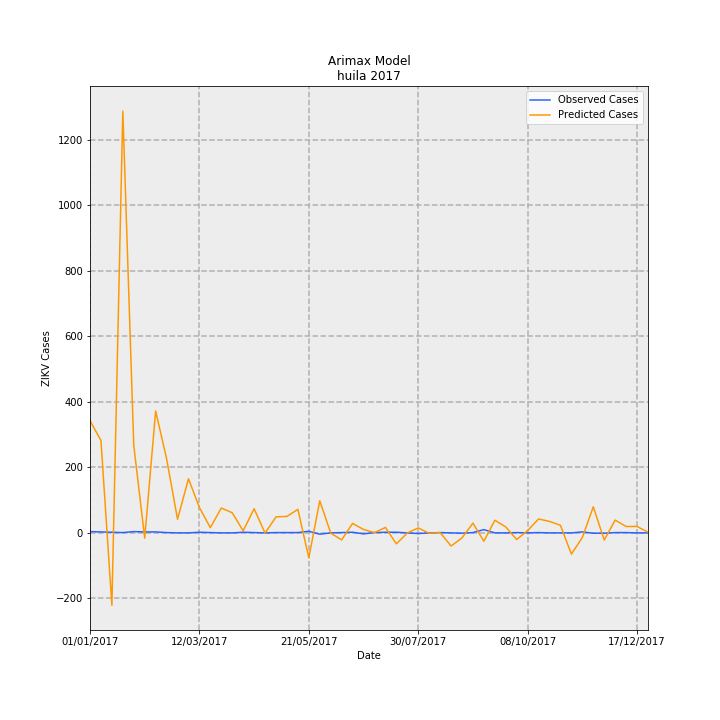

Source data for this figure (header and first rows):
Date, predictions_incidence, observed_incidence, Predicted Cases, Observed Cases, error
01/01/2017, 29.65, 0.3464, 342.4, 4.0, -338.4
08/01/2017, 24.42, 0.2598, 282, 3, -279
15/01/2017, -19.13, 0.1732, -220.9, 2.0, 222.9
22/01/2017, 111.4, 0.08659, 1287, 1.0, -1286
29/01/2017, 23.12, 0.3464, 267, 4.0, -263
05/02/2017, -1.38, 0.2598, -15.93, 3, 18.93
12/02/2017, 32.21, 0.2598, 372, 3, -369
19/02/2017, 19.61, 0.08659, 226.4, 1.0, -225.4
26/02/2017, 3.601, 0.0, 41.58, 0.0, -41.58
05/03/2017, 14.3, 0.0, 165.2, 0.0, -165.2
12/03/2017, 6.708, 0.1732, 77.47, 2.0, -75.47
19/03/2017, 1.39, 0.08659, 16.05, 1.0, -15.05
26/03/2017, 6.577, 0.0, 75.96, 0.0, -75.96
02/04/2017, 5.321, 0.0, 61.45, 0.0, -61.45
09/04/2017, 0.5425, 0.1732, 6.264, 2.0, -4.264
16/04/2017, 6.381, 0.08659, 73.69, 1.0, -72.69
23/04/2017, -0.05938, 0.0, -0.6858, 0.0, 0.6858
30/04/2017, 4.233, 0.08659, 48.88, 1.0, -47.88
07/05/2017, 4.355, 0.08659, 50.29, 1.0, -49.29
14/05/2017, 6.219, 0.08659, 71.81, 1.0, -70.81
21/05/2017, -6.577, 0.433, -75.95, 5.0, 80.95
28/05/2017, 8.496, -0.3464, 98.12, -4.0, -102.1
04/06/2017, -0.05103, 0.0, -0.5892, 0.0, 0.5892
11/06/2017, -1.854, 0.08659, -21.41, 1.0, 22.41
18/06/2017, 2.504, 0.1732, 28.92, 2.0, -26.92
25/06/2017, 0.9005, -0.2598, 10.4, -3, -13.4
02/07/2017, 0.07743, 0.08659, 0.8941, 1.0, 0.1059
09/07/2017, 1.445, 0.1732, 16.69, 2.0, -14.69
16/07/2017, -2.892, 0.1732, -33.4, 2.0, 35.4
23/07/2017, -0.02737, 0.0, -0.3161, 0.0, 0.3161
30/07/2017, 1.314, -0.1732, 15.18, -2.0, -17.18
06/08/2017, -0.09717, 0.0, -1.122, 0.0, 1.122
13/08/2017, 0.08209, 0.08659, 0.9479, 1.0, 0.05205
20/08/2017, -3.464, 0.0, -40, 0.0, 40
27/08/2017, -1.328, -0.08659, -15.33, -1.0, 14.33
03/09/2017, 2.588, 0.08659, 29.88, 1.0, -28.88
10/09/2017, -2.214, 0.8659, -25.56, 10.0, 35.56
17/09/2017, 3.345, 0.0, 38.63, 0.0, -38.63
24/09/2017, 1.565, 0.0, 18.07, 0.0, -18.07
01/10/2017, -1.752, 0.08659, -20.23, 1.0, 21.23
08/10/2017, 0.6307, 0.0, 7.284, 0.0, -7.284
15/10/2017, 3.677, 0.08659, 42.46, 1.0, -41.46
22/10/2017, 3.041, 0.0, 35.11, 0.0, -35.11
29/10/2017, 1.999, 0.0, 23.08, 0.0, -23.08
05/11/2017, -5.618, 0.0, -64.88, 0.0, 64.88
12/11/2017, -1.198, 0.2598, -13.84, 3, 16.84
19/11/2017, 6.891, -0.08659, 79.57, -1.0, -80.57
26/11/2017, -1.874, -0.08659, -21.64, -1.0, 20.64
03/12/2017, 3.382, 0.08659, 39.06, 1.0, -38.06
10/12/2017, 1.688, 0.08659, 19.49, 1.0, -18.49
17/12/2017, 1.706, 0.0, 19.7, 0.0, -19.7
24/12/2017, 0.1903, 0.0, 2.197, 0.0, -2.197
